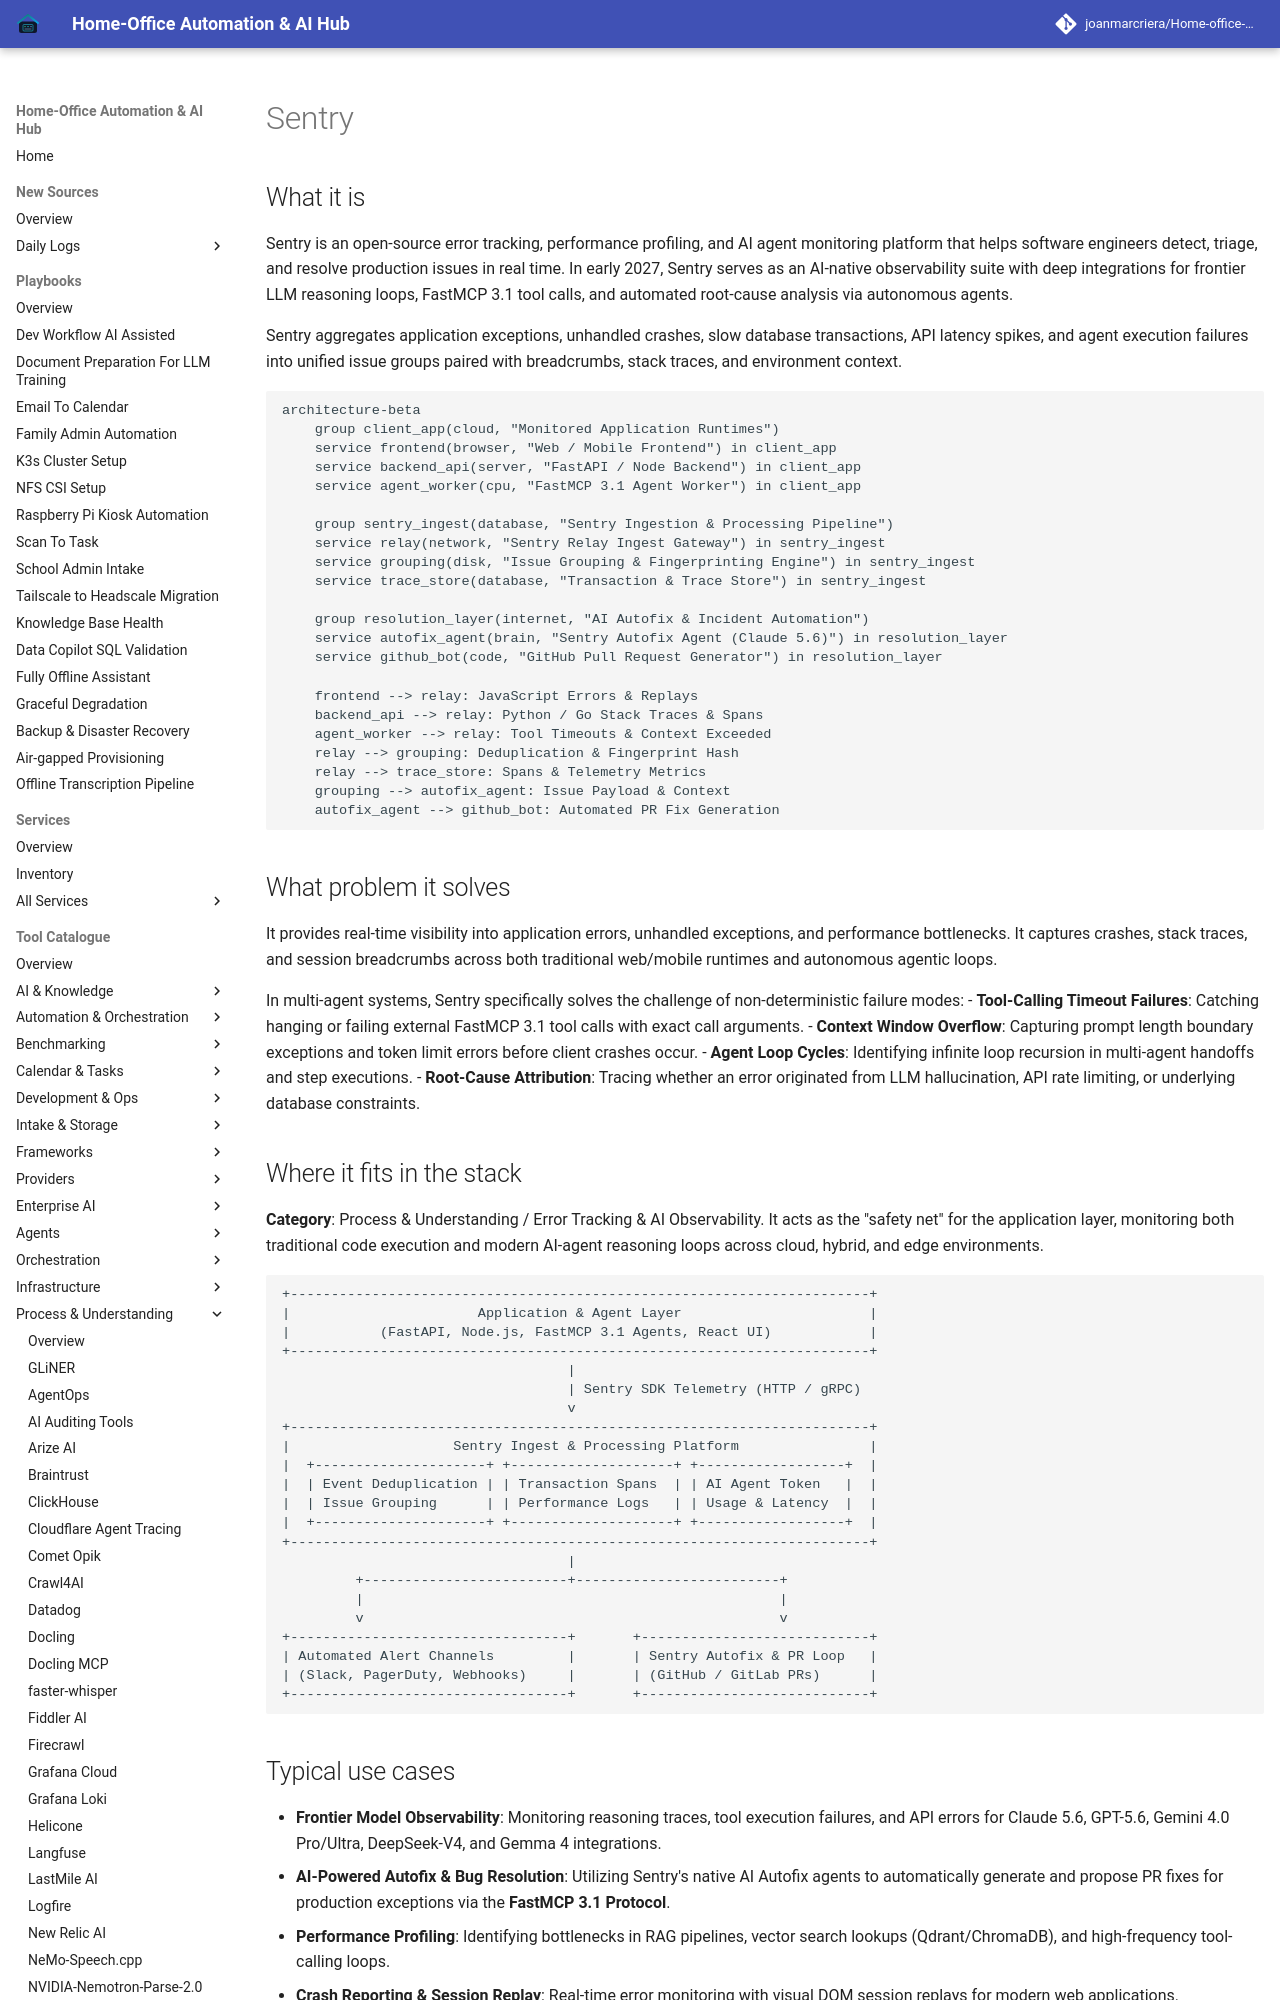

repository: joanmarcriera/Home-office-automations · page: tools/process_understanding/sentry/index.html · generator: mkdocs

# Sentry

## What it is
Sentry is an open-source error tracking, performance profiling, and AI agent monitoring platform that helps software engineers detect, triage, and resolve production issues in real time. In early 2027, Sentry serves as an AI-native observability suite with deep integrations for frontier LLM reasoning loops, FastMCP 3.1 tool calls, and automated root-cause analysis via autonomous agents.

Sentry aggregates application exceptions, unhandled crashes, slow database transactions, API latency spikes, and agent execution failures into unified issue groups paired with breadcrumbs, stack traces, and environment context.

```mermaid
architecture-beta
    group client_app(cloud, "Monitored Application Runtimes")
    service frontend(browser, "Web / Mobile Frontend") in client_app
    service backend_api(server, "FastAPI / Node Backend") in client_app
    service agent_worker(cpu, "FastMCP 3.1 Agent Worker") in client_app

    group sentry_ingest(database, "Sentry Ingestion & Processing Pipeline")
    service relay(network, "Sentry Relay Ingest Gateway") in sentry_ingest
    service grouping(disk, "Issue Grouping & Fingerprinting Engine") in sentry_ingest
    service trace_store(database, "Transaction & Trace Store") in sentry_ingest

    group resolution_layer(internet, "AI Autofix & Incident Automation")
    service autofix_agent(brain, "Sentry Autofix Agent (Claude 5.6)") in resolution_layer
    service github_bot(code, "GitHub Pull Request Generator") in resolution_layer

    frontend --> relay: JavaScript Errors & Replays
    backend_api --> relay: Python / Go Stack Traces & Spans
    agent_worker --> relay: Tool Timeouts & Context Exceeded
    relay --> grouping: Deduplication & Fingerprint Hash
    relay --> trace_store: Spans & Telemetry Metrics
    grouping --> autofix_agent: Issue Payload & Context
    autofix_agent --> github_bot: Automated PR Fix Generation
```

## What problem it solves
It provides real-time visibility into application errors, unhandled exceptions, and performance bottlenecks. It captures crashes, stack traces, and session breadcrumbs across both traditional web/mobile runtimes and autonomous agentic loops.

In multi-agent systems, Sentry specifically solves the challenge of non-deterministic failure modes:
- **Tool-Calling Timeout Failures**: Catching hanging or failing external FastMCP 3.1 tool calls with exact call arguments.
- **Context Window Overflow**: Capturing prompt length boundary exceptions and token limit errors before client crashes occur.
- **Agent Loop Cycles**: Identifying infinite loop recursion in multi-agent handoffs and step executions.
- **Root-Cause Attribution**: Tracing whether an error originated from LLM hallucination, API rate limiting, or underlying database constraints.
